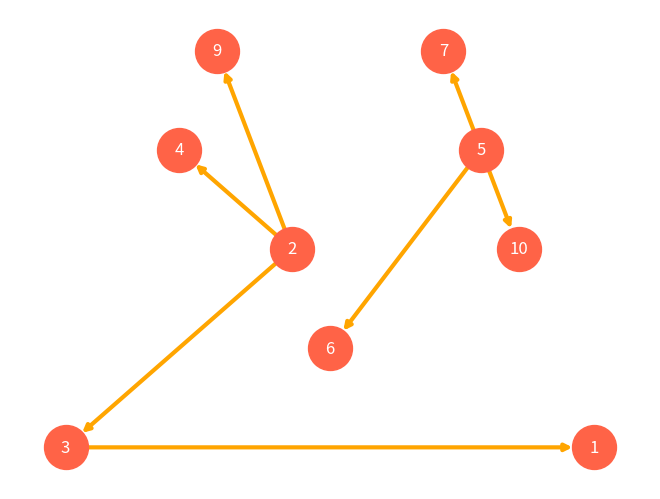

The script that saved this image:
#-------------------------------------------------------------------------------
# Purpose:     2021 Prof. Zoh's Work     롯데 만만세
# Author:      Cho
# Created:     2021-03-31
#-------------------------------------------------------------------------------

import networkx as nx
import matplotlib.pyplot as plt


G = nx.DiGraph()
G.add_edges_from([ (3,1), (2,3), (2,4), (5,6), (5,7), (5,10), (2,9) ] )

pos=nx.circular_layout( G )
pos=nx.planar_layout( G )
nx.draw( G,  pos, with_labels=True, node_color='tomato', \
              font_color='w', edge_color='orange', width=3,  node_size=1000 )

print( "Is it a tree? " ,  nx.is_tree(G) )
print( "Is it a branching? " ,nx.is_branching(G) )

plt.draw( )
plt.show()
